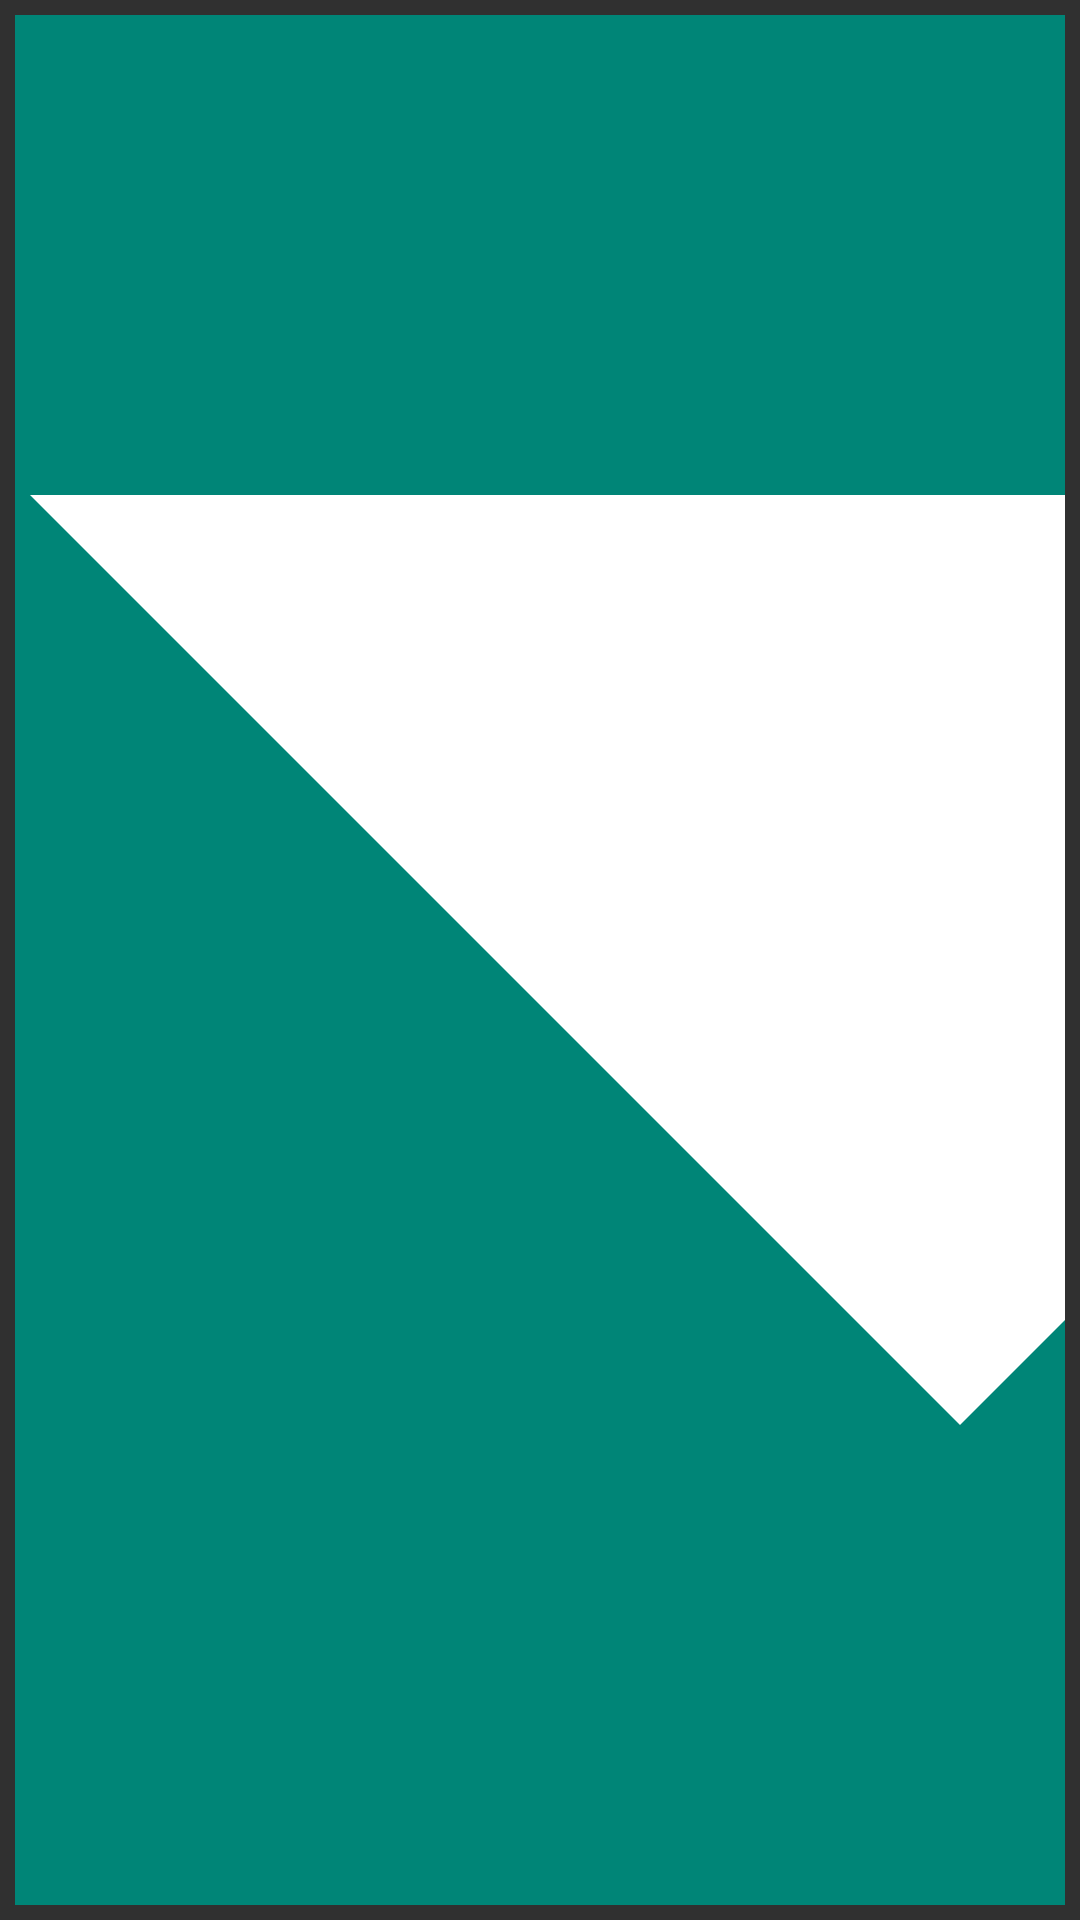

Layout XML and referenced resources for this Android screen:
<!-- AndroidManifest.xml: application theme Theme.AppCompat.NoActionBar -->
<!-- res/layout/app_toolbar.xml -->
<?xml version="1.0" encoding="utf-8"?>
<layout xmlns:android="http://schemas.android.com/apk/res/android"
    xmlns:app="http://schemas.android.com/apk/res-auto">

    <data>

    </data>


    <android.support.constraint.ConstraintLayout
        android:layout_width="match_parent"
        android:layout_height="?actionBarSize"
        android:padding="@dimen/app_toolbar_padding">

        <View
            android:layout_width="0dp"
            android:layout_height="0dp"
            android:background="@color/colorPrimary"
            app:layout_constraintBottom_toBottomOf="@+id/arrow"
            app:layout_constraintLeft_toLeftOf="@+id/arrow"
            app:layout_constraintRight_toRightOf="@+id/arrow"
            app:layout_constraintTop_toTopOf="@+id/arrow" />

        <ImageView
            android:id="@+id/arrow"
            android:layout_width="0dp"
            android:layout_height="0dp"
            android:background="@null"
            android:maxHeight="?actionBarSize"
            android:padding="@dimen/app_toolbar_padding"
            android:rotation="180"
            android:src="@drawable/spinner_arrow"
            app:layout_constraintBottom_toBottomOf="parent"
            app:layout_constraintDimensionRatio="1"
            app:layout_constraintLeft_toLeftOf="parent"
            app:layout_constraintTop_toTopOf="parent" />


        <TextView
            android:id="@+id/title"
            android:layout_width="0dp"
            android:layout_height="0dp"
            android:layout_marginStart="5dp"
            android:textColor="@color/colorPrimaryText"
            app:layout_constraintBottom_toBottomOf="parent"
            app:layout_constraintLeft_toRightOf="@+id/arrow"
            app:layout_constraintRight_toRightOf="parent"
            app:layout_constraintTop_toTopOf="parent" />

    </android.support.constraint.ConstraintLayout>

</layout>
<!-- resources referenced by this layout -->
<resources>
  <color name="colorPrimary">#008577</color>
  <color name="colorPrimaryText">#FFFFFF</color>
  <dimen name="app_toolbar_padding">5dp</dimen>
  <!-- drawable spinner_arrow (drawable) -->
  <vector xmlns:android="http://schemas.android.com/apk/res/android"
      android:height="100dp"
      android:width="100dp"
      android:viewportHeight="100"
      android:viewportWidth="100">
  
      <path
          android:fillColor="@color/colorAccent"
          android:pathData="M 50,25 L 100,75 0,75 z" />
  
  </vector>
  <color name="colorAccent">#FFFFFF</color>
</resources>
